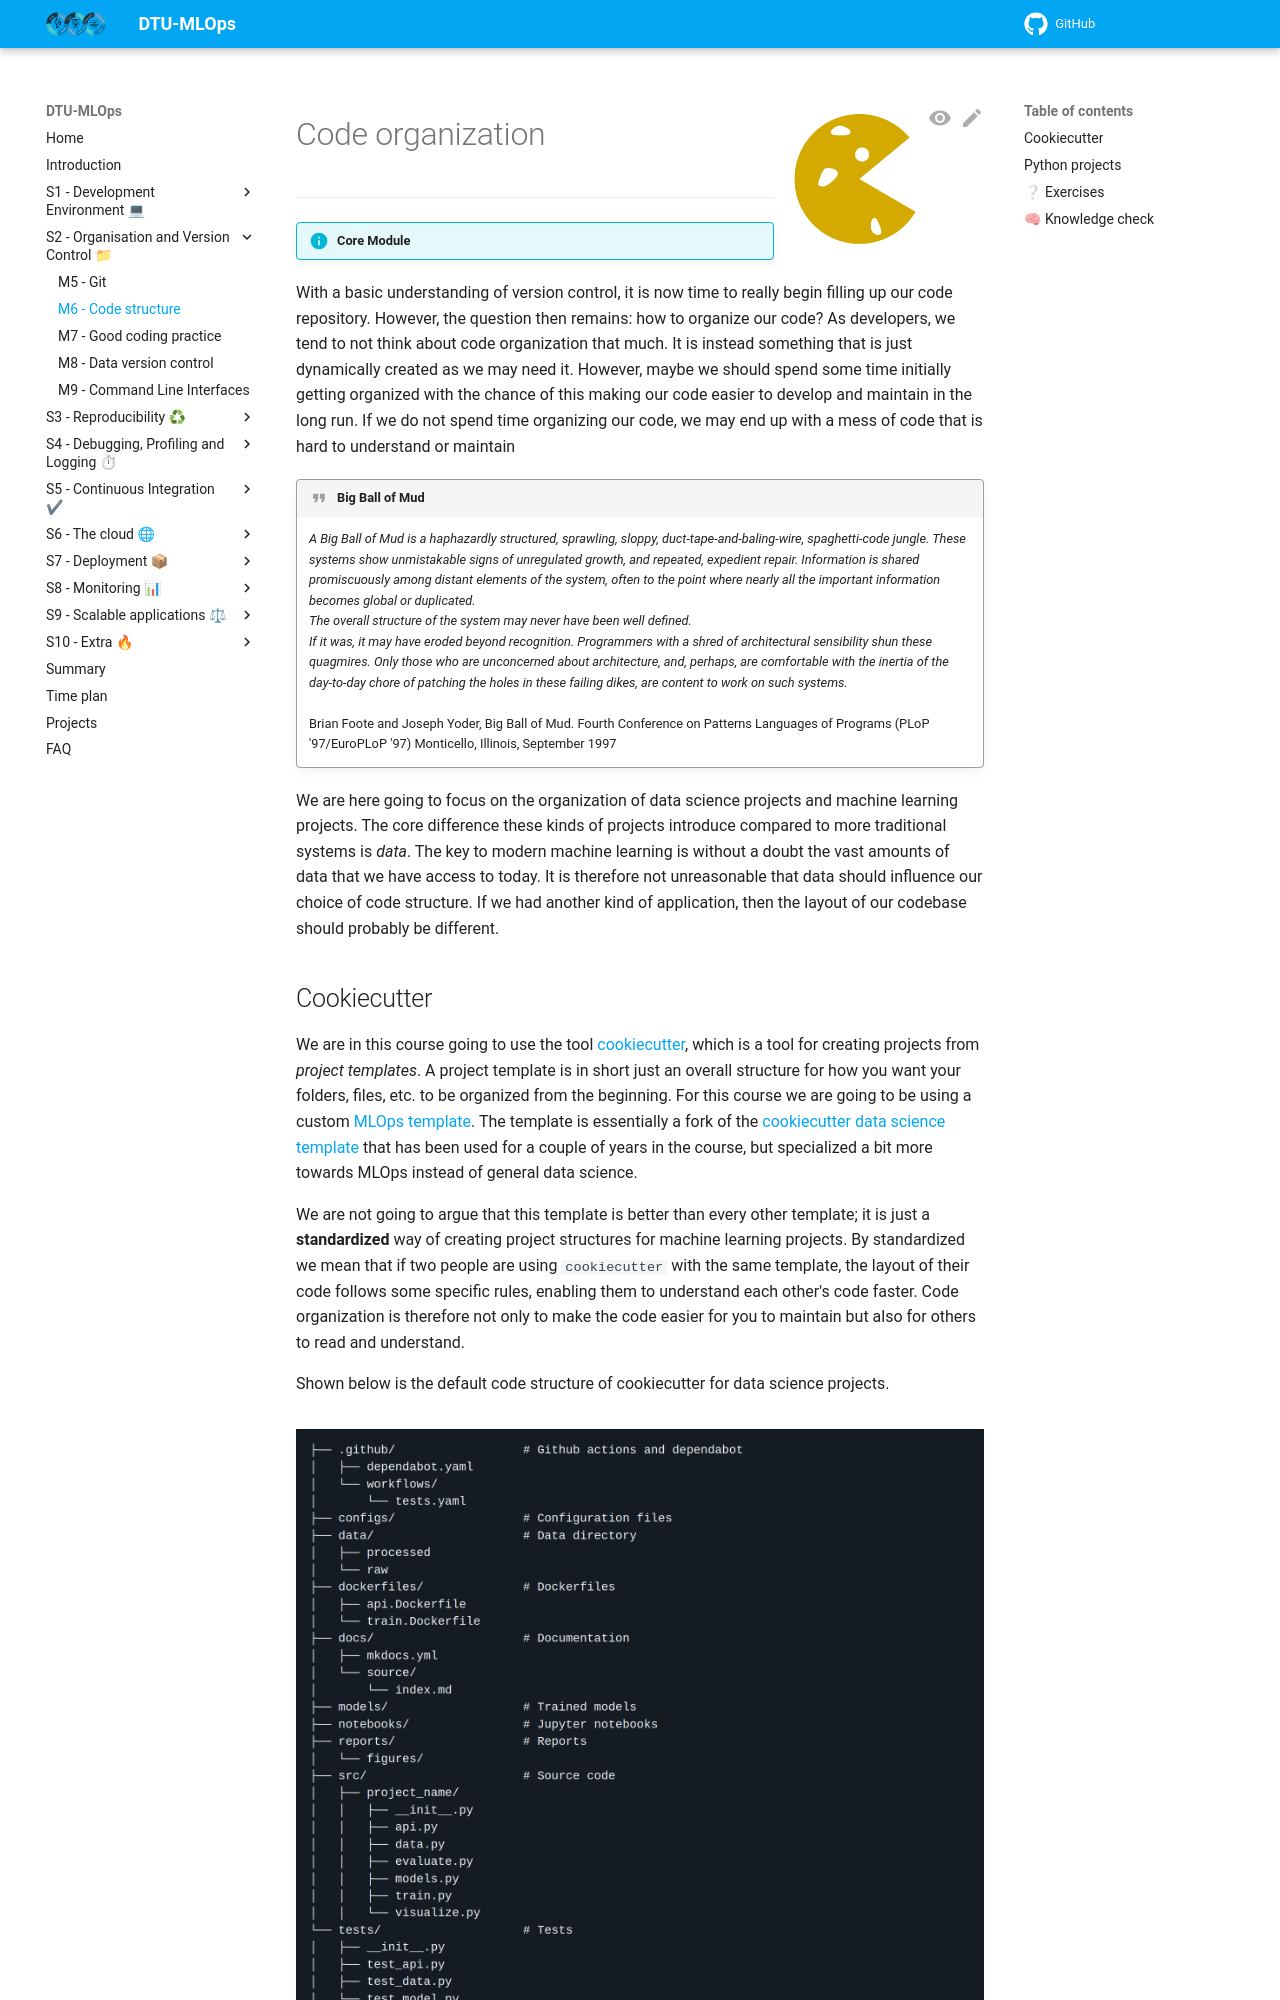

repository: Tareke12Tewele12/MLOPS · page: latest/s2_organisation_and_version_control/code_structure/index.html · generator: mkdocs

![Logo](../figures/icons/cookiecutter.png){ align=right width="130"}

# Code organization

---

!!! info "Core Module"

With a basic understanding of version control, it is now time to really begin filling up our code repository. However,
the question then remains: how to organize our code? As developers, we tend to not think about code organization that
much. It is instead something that is just dynamically created as we may need it. However, maybe we should spend
some time initially getting organized with the chance of this making our code easier to develop and maintain in the
long run. If we do not spend time organizing our code, we may end up with a mess of code that is hard to understand
or maintain

!!! quote "Big Ball of Mud"
    *A Big Ball of Mud is a haphazardly structured, sprawling, sloppy, duct-tape-and-baling-wire, spaghetti-code*
    *jungle. These systems show unmistakable signs of unregulated growth, and repeated, expedient repair. Information*
    *is shared promiscuously among distant elements of the system, often to the point where nearly all the important*
    *information becomes global or duplicated.* <br>
    *The overall structure of the system may never have been well defined.* <br>
    *If it was, it may have eroded beyond recognition. Programmers with a shred of architectural sensibility shun these*
    *quagmires. Only those who are unconcerned about architecture, and, perhaps, are comfortable with the inertia of*
    *the day-to-day chore of patching the holes in these failing dikes, are content to work on such systems.*
    <br> <br>
    Brian Foote and Joseph Yoder, Big Ball of Mud. Fourth Conference on Patterns Languages of Programs
    (PLoP '97/EuroPLoP '97) Monticello, Illinois, September 1997

We are here going to focus on the organization of data science projects and machine learning projects. The core
difference these kinds of projects introduce compared to more traditional systems is *data*. The key to modern machine
learning is without a doubt the vast amounts of data that we have access to today. It is therefore not unreasonable that
data should influence our choice of code structure. If we had another kind of application, then the layout of our
codebase should probably be different.

## Cookiecutter

We are in this course going to use the tool [cookiecutter](https://cookiecutter.readthedocs.io/en/latest/README.html),
which is a tool for creating projects from *project templates*. A project template is in short just an overall structure
for how you want your folders, files, etc. to be organized from the beginning. For this course we are going to be using
a custom [MLOps template](https://github.com/SkafteNicki/mlops_template). The template is essentially a fork of the
[cookiecutter data science template](https://github.com/drivendata/cookiecutter-data-science) that has been used for a
couple of years in the course, but specialized a bit more towards MLOps instead of general data science.

We are not going to argue that this template is better than every other template; it is just a
**standardized** way of creating project structures for machine learning projects. By standardized we mean that if two
people are using `cookiecutter` with the same template, the layout of their code follows some specific rules,
enabling them to understand each other's code faster. Code organization is therefore not only to make the
code easier for you to maintain but also for others to read and understand.

Shown below is the default code structure of cookiecutter for data science projects.

<figure markdown>
![Image](../figures/cookie_cutter.png){ width="1000" }
</figure>

What is important to keep in mind when using a template is that it is precisely a template. By definition, a template is
a *guide* to making something. Therefore, not all parts of a template may be important for your project at hand. Your job
is to pick the parts from the template that are useful for organizing your machine learning project and add the parts
that are missing.
